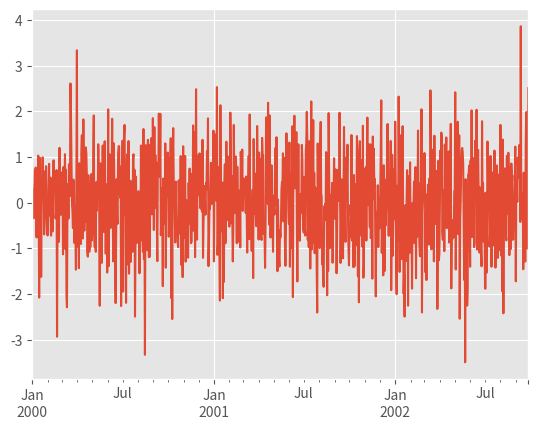

Reproduce this figure in Python.
#!/usr/bin/env python
__author__ = 'will'
import pandas as pd
import numpy as np
import matplotlib
import matplotlib.pyplot as plt
matplotlib.style.use('ggplot')

ts = pd.Series(np.random.randn(1000), index=pd.date_range('1/1/2000', periods=1000))
print(ts)
#ts = ts.cumsum()
ts.plot()
plt.show()
